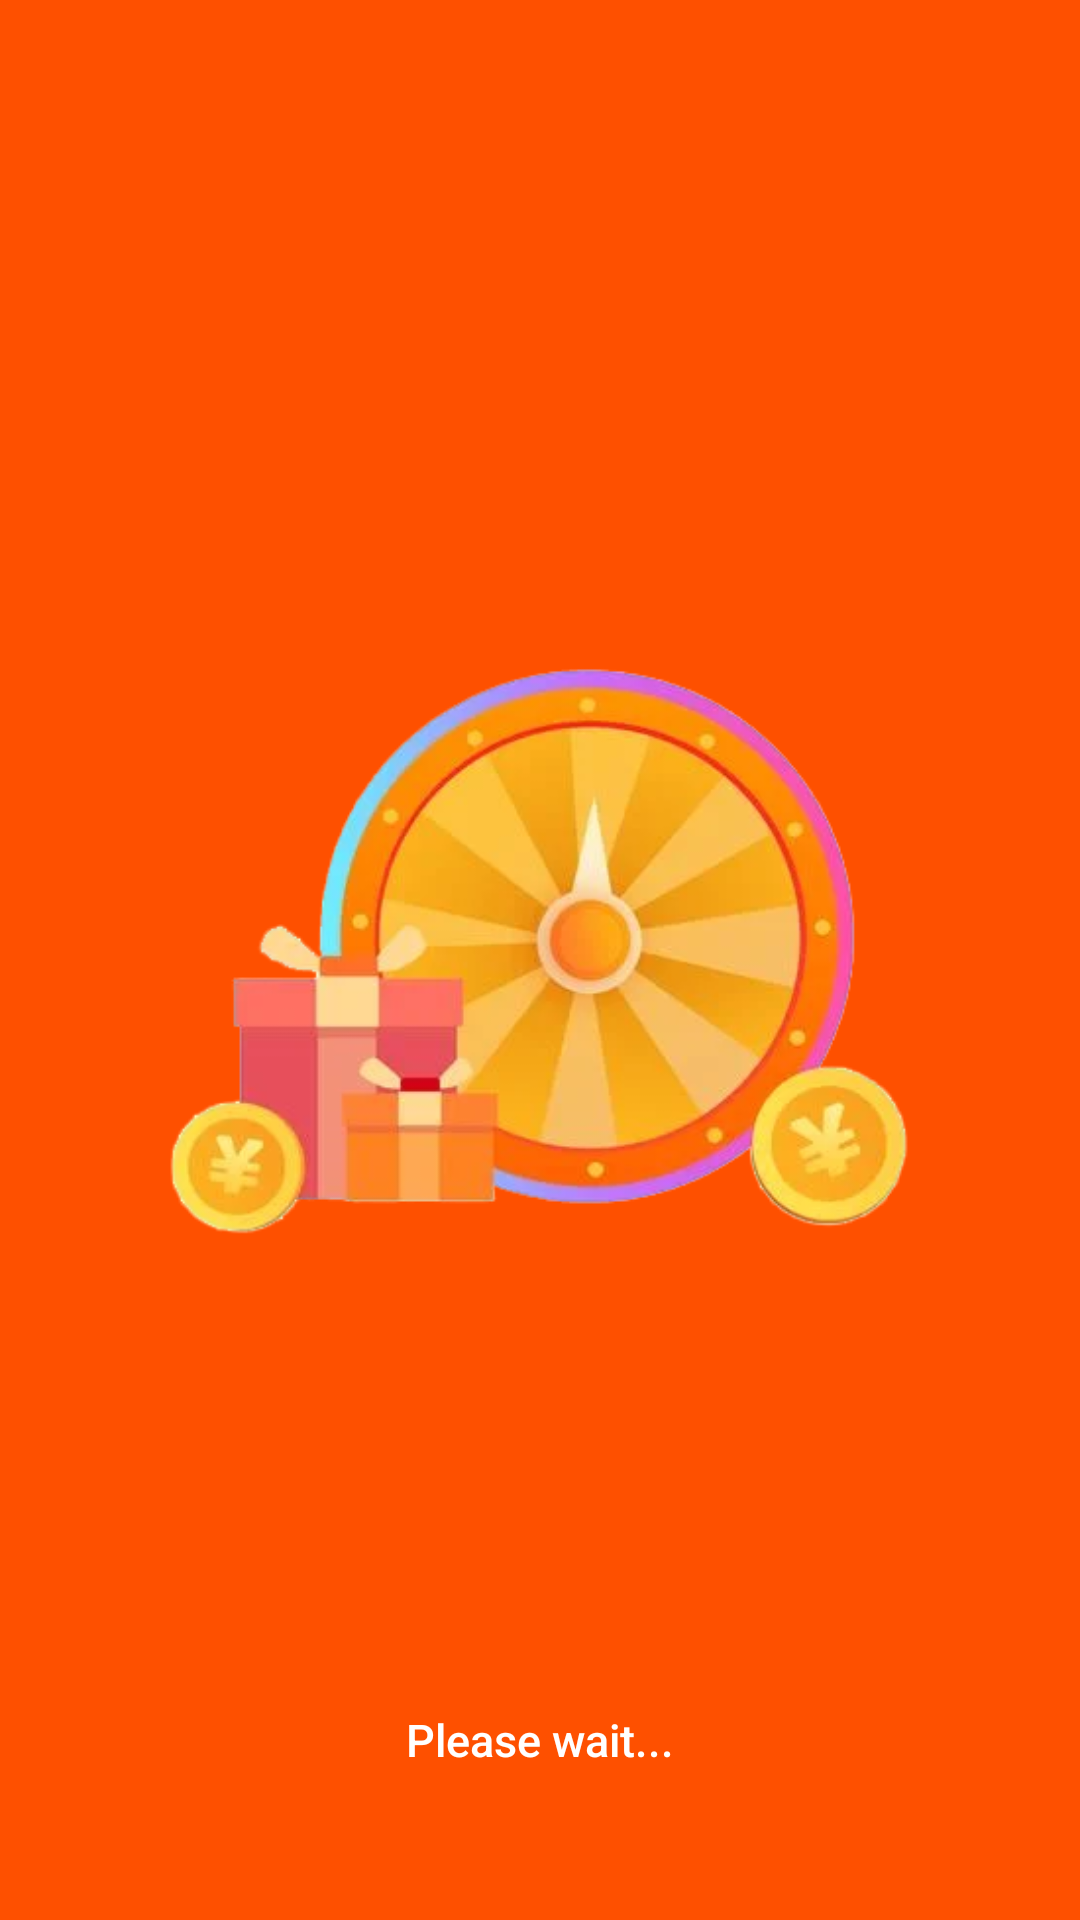

Write the Android layout XML for this screen, with the resource values it uses.
<!-- AndroidManifest.xml: application theme AppTheme -->
<!-- res/layout/activity_splash.xml -->
<?xml version="1.0" encoding="utf-8"?>
<RelativeLayout
    xmlns:android="http://schemas.android.com/apk/res/android"
    android:layout_width="match_parent"
    android:layout_height="match_parent"
    android:background="@color/colorPrimary">

    <ImageView
        android:id="@+id/splashIv"
        android:layout_width="250dp"
        android:layout_height="250dp"
        android:layout_gravity="center"
        android:src="@drawable/app_icon"
        android:scaleType="centerCrop"
        android:layout_centerInParent="true"
        android:contentDescription="@string/app_name" />

    <TextView
        android:id="@+id/statusTv"
        android:layout_width="match_parent"
        android:layout_height="wrap_content"
        android:layout_alignParentBottom="true"
        android:layout_marginBottom="50dp"
        android:fontFamily="sans-serif-medium"
        android:gravity="center"
        android:lineSpacingExtra="31sp"
        android:text="Please wait..."
        android:textColor="@color/white"
        android:textSize="15sp"
        android:textStyle="normal" />

</RelativeLayout>
<!-- resources referenced by this layout -->
<resources>
  <color name="colorPrimary">#fe5000</color>
  <color name="white">#FFFFFF</color>
  <!-- drawable app_icon: png bitmap (drawable, 106436 bytes) -->
  <string name="app_name">Good Luck 24</string>
  <style name="AppTheme" parent="Theme.AppCompat.Light.DarkActionBar">
          
          <item name="colorPrimary">@color/colorPrimary</item>
          <item name="colorPrimaryDark">@color/colorPrimaryDark</item>
          <item name="colorAccent">@color/colorAccent</item>
      </style>
  <color name="colorPrimaryDark">#f47721</color>
  <color name="colorAccent">#ff9933</color>
</resources>
